Dataset: 15_Scene_Cartoon (GitHub, autumn-tilley/Cartoon-Classification-Exploration). Classes: bedroom, coast, forest, highway, industrial, inside city, kitchen, living room, mountain, office, open country, store, street, suburb, tall building.

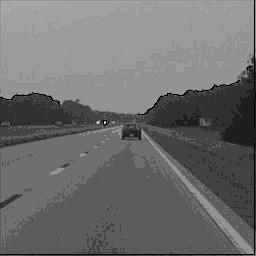
Label: highway

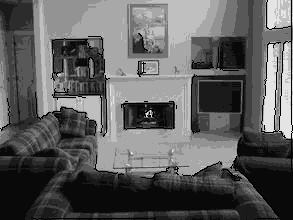
Label: living room

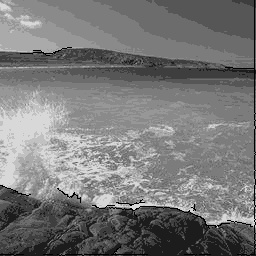
Label: coast

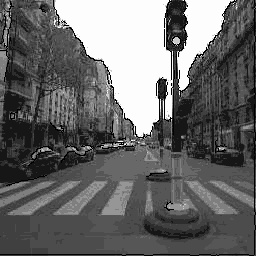
Label: street

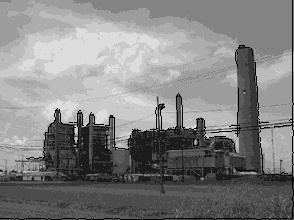
Label: industrial

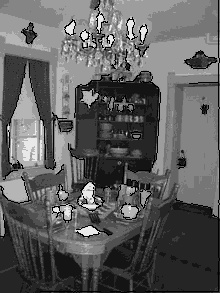
Label: kitchen
